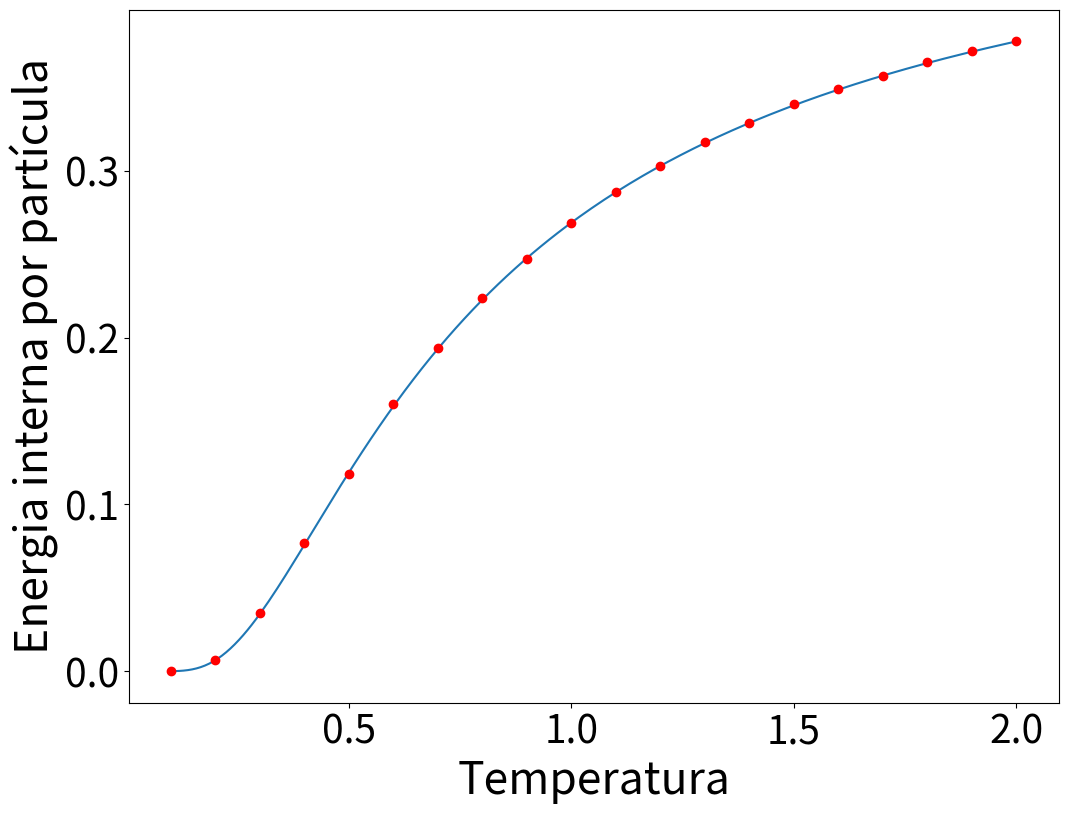
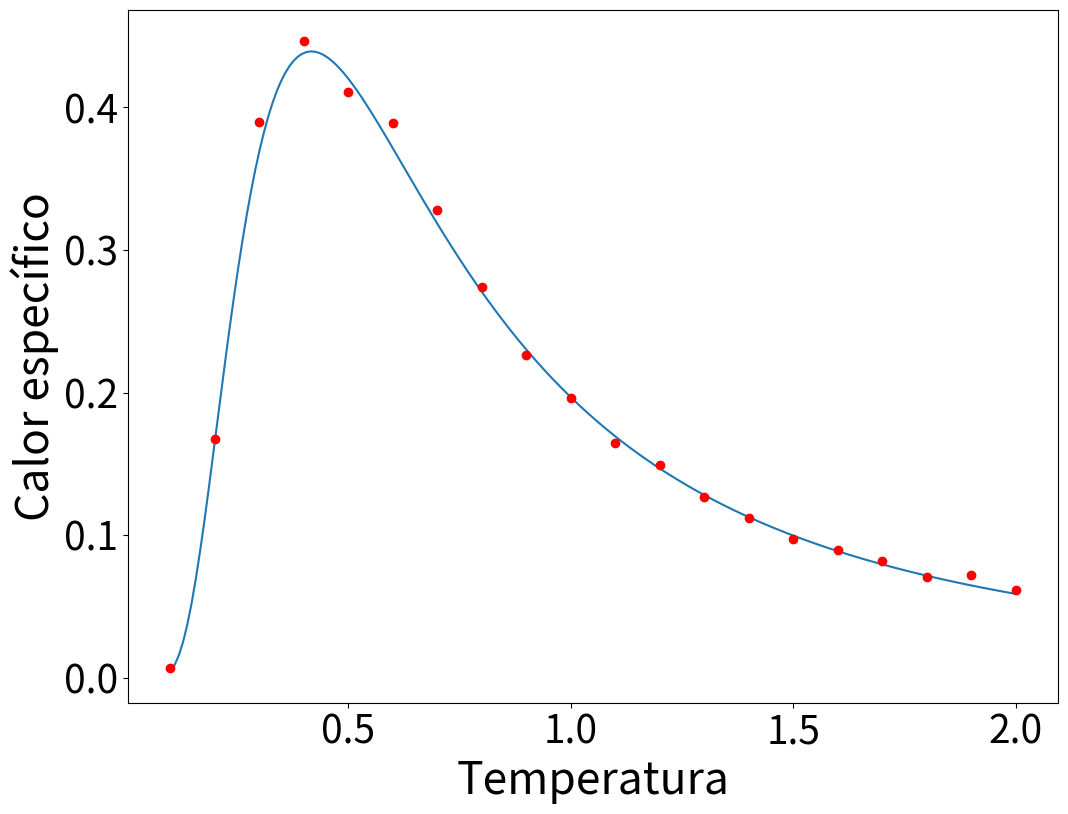

Python code for these plots, in order:
from math import exp
from numpy import random,linspace,full
import matplotlib.pyplot as plt

# Implementa o cálculo da energia interna por partícula e do
# calor específico em função da temperatura para uma coleção de
# sistemas de dois níveis (0 e epsilon) não interagentes.
# O cálculo é feito tanto a partir das expressões analíticas
# exatas quanto por meio de simulações de Monte Carlo com o
# algoritmo de Metropolis. Trabalhamos com unidades em que epsilon
# e a constante de Boltzmann são ambas iguais a 1. Vamos simular
# a coleção primeiro na temperatura mais alta, e vamos resfriá-la
# progressivamente, em cada etapa aguardando um certo tempo de
# equilibração antes de acumular valores para o cálculo das médias.

# Parâmetros
N = 100          # Número de sistemas compondo a coleção
Tmin = 0.1       # Temperatura mínima 
Tmax = 2         # Temperatura máxima
nT = 20          # Número de valores de temperatura entre Tmin e Tmax
Passos = 2000     # Número total de passos de Monte Carlo a realizar
Equilibra = 10   # Número de passo de Monte Carlo para equilibração
M = Passos-Equilibra # Número de amostras para estimar médias

# Criamos listas para armazenar os valores da temperatura (em ordem
# decrescente), da energia interna média e do calor específico.
dT = (Tmax-Tmin)/(nT-1)
T_lista = [(Tmax - i*dT) for i in range(nT)]
E_sim, C_sim = [], []   # Energia e calor específico segundo a simulação
# Listas para os resultados analíticos
T_exato = linspace(Tmin,Tmax,200)
E_exato, C_exato = [], []
for T in T_exato:
    boltz = exp(-1.0/T)                 # Fator de Boltzmann
    uboltz = 1.0 + boltz
    E_exato.append(boltz/uboltz)
    C_exato.append(boltz/(T*uboltz)**2)
    
# Simulação. Há um laço externo que percorre as temperaturas e outro
# laço interno que percorre os passos de Monte Carlo, coletando médias
# apenas após os primeiros 10 passos.
s = full(N,1)   # Partículas inicialmente no estado excitado
for n in range(nT):
    T = T_lista[n]
    boltz = exp(-1.0/T)     # Probabilidade de transição exp(-dE/T)
    # Primeiro aguardamos os passos de equilibração
    for passos in range(Equilibra):
        z = random.rand(N)  # Sorteamos N números aleatórios
        # Damos a cada partícula sequencialmente a chance de mudar de estado
        for i in range(N):
            dE = 1 - 2*s[i] # Variação da energia em caso de mudança
            if dE < 0 or z[i] < boltz:  # Mudança foi aceita?
                s[i] = 1 - s[i]         # Registramos a mudança
    # Vamos começar a calcular médias
    acumula_E, acumula_E2 = 0.0, 0.0
    # Os passos restantes servem para cálculo das médias
    for passos in range(Equilibra,Passos):
        z = random.rand(N)  # Sorteamos N números aleatórios
        # Damos a cada partícula sequencialmente a chance de mudar de estado
        for i in range(N):
            dE = 1 - 2*s[i] # Variação da energia em caso de mudança
            if dE < 0 or z[i] < boltz:  # Mudança foi aceita?
                s[i] = 1 - s[i]         # Registramos a mudança
        energia = sum(s)            # Energia ao final do passo
        acumula_E += energia        # Acumulamos a energia
        acumula_E2 += energia**2    # Acumulamos a energia quadrática
    # Agora registramos as médias
    E_medio = acumula_E/M
    print(T,E_medio)
    E2_medio = acumula_E2/M
    E_sim.append(E_medio/N)
    C_sim.append((E2_medio-E_medio**2)/N/T**2)

# Traçamos os gráficos
plt.rcParams['xtick.labelsize'] = 28
plt.rcParams['ytick.labelsize'] = 28
plt.rcParams['axes.labelsize'] = 32

plt.figure(figsize=(12,9))
plt.plot(T_exato,E_exato)
plt.plot(T_lista,E_sim,'ro')
plt.ylabel("Energia interna por partícula")
plt.xlabel("Temperatura")
plt.show()

plt.figure(figsize=(12,9))
plt.plot(T_exato,C_exato)
plt.plot(T_lista,C_sim,'ro')
plt.ylabel("Calor específico")
plt.xlabel("Temperatura")
plt.show()
